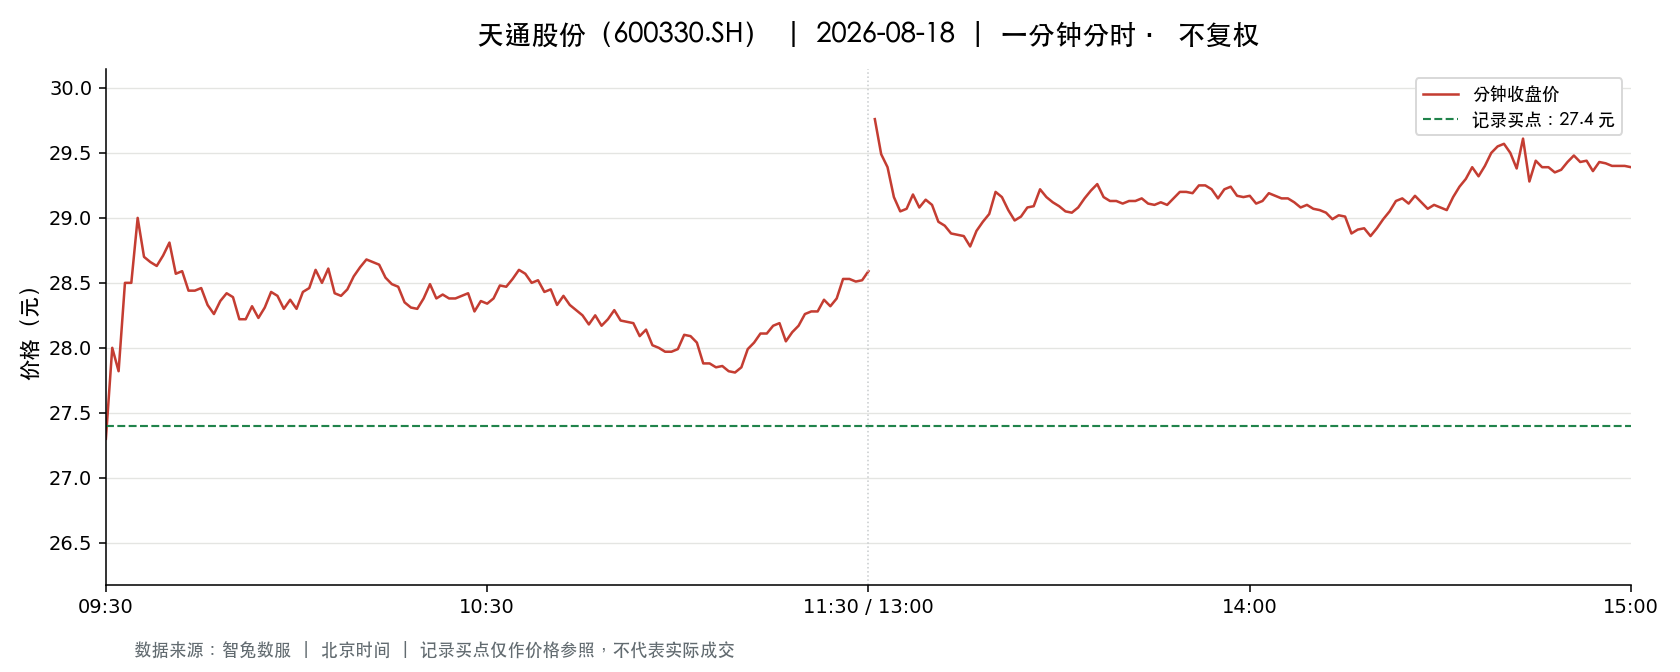

Source data for this figure (header and first rows):
t, o, h, l, c, v, a, pc, sf
2026-08-18 09:30:00, 27.3, 27.3, 27.3, 27.3, 32339, 88285470, 27.48, 0.0
2026-08-18 09:31:00, 27.4, 28.03, 27.2, 28.0, 61905, 171430292, 27.3, 0.0
2026-08-18 09:32:00, 28.0, 28.18, 27.77, 27.82, 76658, 214004420, 28.0, 0.0
2026-08-18 09:33:00, 27.8, 28.52, 27.8, 28.5, 44556, 125185526, 27.82, 0.0
2026-08-18 09:34:00, 28.52, 28.53, 28.26, 28.5, 49761, 141314759, 28.5, 0.0
2026-08-18 09:35:00, 28.52, 29.08, 28.5, 29.0, 45396, 130759264, 28.5, 0.0
2026-08-18 09:36:00, 29.0, 29.0, 28.58, 28.7, 43925, 126214619, 29.0, 0.0
2026-08-18 09:37:00, 28.74, 28.74, 28.39, 28.66, 56272, 160745130, 28.7, 0.0
2026-08-18 09:38:00, 28.65, 28.65, 28.46, 28.63, 32759, 93589436, 28.66, 0.0
2026-08-18 09:39:00, 28.65, 28.71, 28.55, 28.71, 20521, 58788086, 28.63, 0.0
2026-08-18 09:40:00, 28.69, 28.85, 28.69, 28.81, 23508, 67708949, 28.71, 0.0
2026-08-18 09:41:00, 28.82, 28.82, 28.54, 28.57, 22228, 63644311, 28.81, 0.0
2026-08-18 09:42:00, 28.58, 28.65, 28.58, 28.59, 23060, 65961305, 28.57, 0.0
2026-08-18 09:43:00, 28.58, 28.58, 28.44, 28.44, 26935, 76775639, 28.59, 0.0
2026-08-18 09:44:00, 28.5, 28.5, 28.41, 28.44, 24275, 69049186, 28.44, 0.0
2026-08-18 09:45:00, 28.43, 28.5, 28.43, 28.46, 14059, 40017229, 28.44, 0.0
2026-08-18 09:46:00, 28.43, 28.43, 28.24, 28.33, 25501, 72277008, 28.46, 0.0
2026-08-18 09:47:00, 28.33, 28.46, 28.25, 28.26, 19646, 55681427, 28.33, 0.0
2026-08-18 09:48:00, 28.26, 28.36, 28.24, 28.36, 22192, 62818055, 28.26, 0.0
2026-08-18 09:49:00, 28.39, 28.42, 28.37, 28.42, 12054, 34228553, 28.36, 0.0
2026-08-18 09:50:00, 28.41, 28.41, 28.3, 28.39, 16851, 47751192, 28.42, 0.0
2026-08-18 09:51:00, 28.4, 28.4, 28.21, 28.22, 17854, 50512193, 28.39, 0.0
2026-08-18 09:52:00, 28.25, 28.33, 28.22, 28.22, 23102, 65262990, 28.22, 0.0
2026-08-18 09:53:00, 28.22, 28.33, 28.17, 28.32, 16503, 46595518, 28.22, 0.0
2026-08-18 09:54:00, 28.32, 28.36, 28.23, 28.23, 10288, 29137518, 28.32, 0.0
2026-08-18 09:55:00, 28.21, 28.31, 28.13, 28.31, 12388, 34928766, 28.23, 0.0
2026-08-18 09:56:00, 28.32, 28.43, 28.32, 28.43, 8169, 23193852, 28.31, 0.0
2026-08-18 09:57:00, 28.44, 28.44, 28.35, 28.4, 6767, 19212551, 28.43, 0.0
2026-08-18 09:58:00, 28.38, 28.39, 28.3, 28.3, 6015, 17044546, 28.4, 0.0
2026-08-18 09:59:00, 28.29, 28.4, 28.26, 28.37, 8663, 24547676, 28.3, 0.0
2026-08-18 10:00:00, 28.38, 28.4, 28.3, 28.3, 7140, 20250899, 28.37, 0.0
2026-08-18 10:01:00, 28.3, 28.43, 28.27, 28.43, 5528, 15668726, 28.3, 0.0
2026-08-18 10:02:00, 28.43, 28.49, 28.35, 28.46, 9185, 26128005, 28.43, 0.0
2026-08-18 10:03:00, 28.5, 28.62, 28.5, 28.6, 14316, 40930750, 28.46, 0.0
2026-08-18 10:04:00, 28.6, 28.62, 28.5, 28.5, 7334, 20946907, 28.6, 0.0
2026-08-18 10:05:00, 28.49, 28.61, 28.46, 28.61, 6572, 18727395, 28.5, 0.0
2026-08-18 10:06:00, 28.6, 28.66, 28.42, 28.42, 12971, 37062497, 28.61, 0.0
2026-08-18 10:07:00, 28.41, 28.44, 28.35, 28.4, 4848, 13765803, 28.42, 0.0
2026-08-18 10:08:00, 28.4, 28.51, 28.4, 28.45, 5710, 16247637, 28.4, 0.0
2026-08-18 10:09:00, 28.45, 28.55, 28.38, 28.55, 5238, 14914288, 28.45, 0.0
2026-08-18 10:10:00, 28.56, 28.62, 28.56, 28.62, 9052, 25869302, 28.55, 0.0
2026-08-18 10:11:00, 28.58, 28.68, 28.45, 28.68, 7779, 22215801, 28.62, 0.0
2026-08-18 10:12:00, 28.67, 28.67, 28.61, 28.66, 8731, 25011329, 28.68, 0.0
2026-08-18 10:13:00, 28.68, 28.68, 28.58, 28.64, 5765, 16501830, 28.66, 0.0
2026-08-18 10:14:00, 28.64, 28.65, 28.54, 28.54, 4617, 13207953, 28.64, 0.0
2026-08-18 10:15:00, 28.54, 28.54, 28.48, 28.49, 4042, 11524599, 28.54, 0.0
2026-08-18 10:16:00, 28.5, 28.52, 28.46, 28.47, 3769, 10739294, 28.49, 0.0
2026-08-18 10:17:00, 28.46, 28.46, 28.35, 28.35, 8625, 24495739, 28.47, 0.0
2026-08-18 10:18:00, 28.32, 28.34, 28.19, 28.31, 14215, 40165675, 28.35, 0.0
2026-08-18 10:19:00, 28.31, 28.31, 28.22, 28.3, 9814, 27757185, 28.31, 0.0
2026-08-18 10:20:00, 28.29, 28.38, 28.28, 28.38, 6406, 18132886, 28.3, 0.0
2026-08-18 10:21:00, 28.39, 28.49, 28.37, 28.49, 3696, 10505907, 28.38, 0.0
2026-08-18 10:22:00, 28.49, 28.49, 28.38, 28.38, 4529, 12876541, 28.49, 0.0
2026-08-18 10:23:00, 28.4, 28.46, 28.38, 28.41, 4948, 14058292, 28.38, 0.0
2026-08-18 10:24:00, 28.42, 28.42, 28.35, 28.38, 5294, 15026684, 28.41, 0.0
2026-08-18 10:25:00, 28.39, 28.43, 28.36, 28.38, 5121, 14540550, 28.38, 0.0
2026-08-18 10:26:00, 28.38, 28.4, 28.29, 28.4, 19178, 54356635, 28.38, 0.0
2026-08-18 10:27:00, 28.38, 28.45, 28.38, 28.42, 4478, 12721726, 28.4, 0.0
2026-08-18 10:28:00, 28.4, 28.4, 28.28, 28.28, 5268, 14923367, 28.42, 0.0
2026-08-18 10:29:00, 28.28, 28.36, 28.27, 28.36, 7856, 22231675, 28.28, 0.0
... 181 more rows
